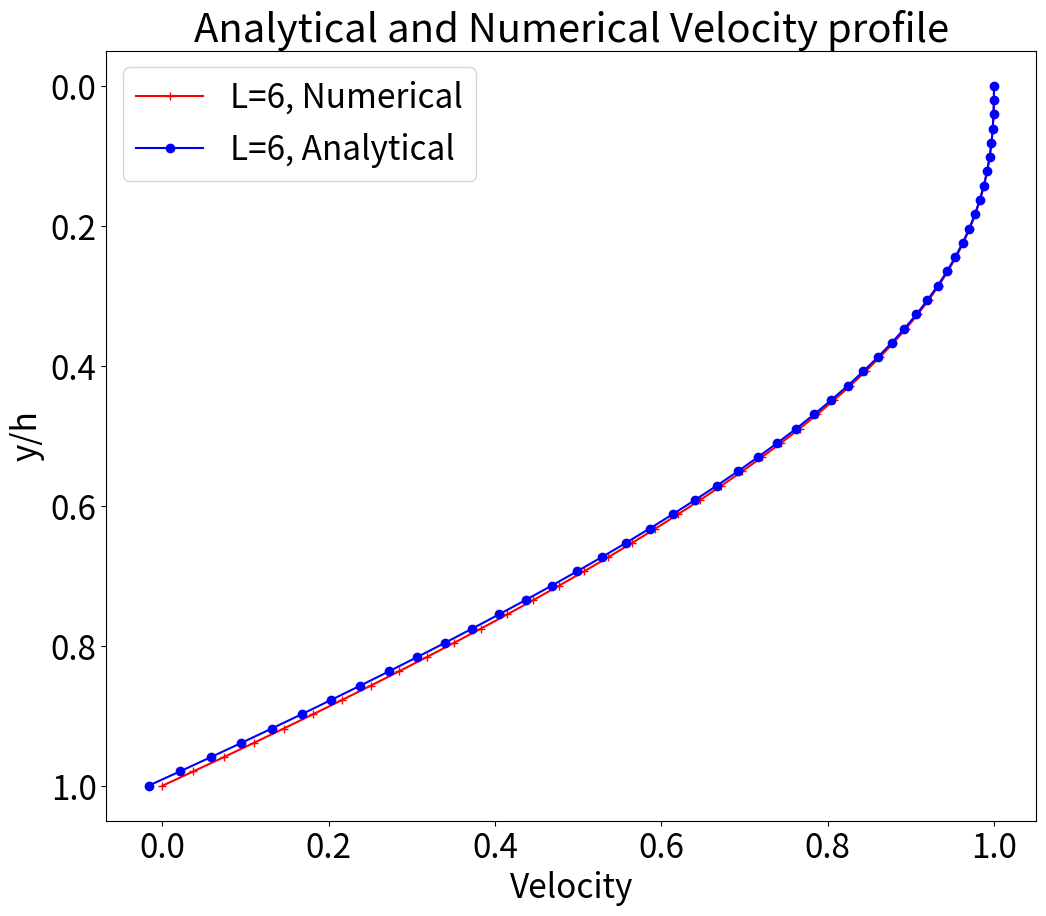

Generate this figure with matplotlib:
from __future__ import division
import numpy as np
from matplotlib import pyplot as plt
import sys
import math
from math import *
import scipy
from scipy.integrate import odeint
from sympy import *
from sympy.abc import y


'''
This code was generated to fulfill the requirements for the course Continuum Mechanics FMEN21.
This code is not to be used by others for University submission. However, the code can be used to understand the assignment.

Author: Praveenkumar Hiremath
Email: praveenkumar.hiremath@mek.lth.se (Email at the University)
       praveenkumar.hiremath2911@gmail.com (Private email)
'''

h=0.3
# L, A, B, C and D values are obtained from exercise1 
L=6
A=0.000367538663377
B=-0.657092957247
C=-0.701321988229
D=0.719832986761
theta=pi*30/180
mu=-1
g=9.81

###Velocity calculation
####### Numerical integration
x_dot = symbols('x_dot', cls=Function)
print (x_dot(y))
x_dot = Function("x_dot")(y)
temp=(((A*exp((y/h)*L))+(B*exp(-(y/h)*L))+(C*(y/h))+D))
diffeq = Eq(x_dot.diff(y,y)*mu+temp*g*sin(theta),0)
print ("Differential equation is:")
print (diffeq)


I1=integrate(temp*g*sin(theta))
print ("After integration of above differential equation:", I1)
print ("Using condition at y=0.0, Txy=0.0 (del v/del y=0.0) ")
y=0.0
Integration_constant1=5.73330725377208*y**2 - 3.53078080006271*y - 9.01388571932093e-5*exp(20.0*y) - 0.161152047764827*exp(-20.0*y)#-I1
print ("Integration constant 1 = ",Integration_constant1)

I2=integrate(I1+Integration_constant1)
print ("After integrating the above differential equation twice:", I2)
print ("Using condition at y=0.3, v(y)=0.0 ")
y=0.3
#Integration_constant2=(5.73330725377208*y**2 - 3.53078080006271*y - 9.01388571932093e-5*exp(20.0*y) - 0.161152047764827*exp(-20.0*y))#-I2
Integration_constant2=-(-1.91110241792403*y**3 + 1.76539040003135*y**2 - 0.16124218662202*y + 4.50694285966046e-6*exp(20.0*y) - 0.00805760238824134*exp(-20.0*y))
print ("Integration constant 2 = ",Integration_constant2)

V=(-1.91110241792403*y**3 + 1.76539040003135*y**2 - 0.16124218662202*y + 4.50694285966046e-6*exp(20.0*y) - 0.00805760238824134*exp(-20.0*y))+Integration_constant2

y_coord=np.linspace(0,0.3,50)
yh=np.zeros(shape=(50),dtype=float)
yh=np.divide(y_coord,h)
Vel=np.zeros(shape=(50),dtype=float)
for i in range(0,50,1):
  y=y_coord[i]
  Vel[i]=(-1.91110241792403*y**3 + 1.76539040003135*y**2 - 0.16124218662202*y + 4.50694285966046e-6*exp(20.0*y) - 0.00805760238824134*exp(-20.0*y))+Integration_constant2

max_v=np.amax(abs(-Vel))
print ("Maximum velocity = ",max_v)
Vel=np.divide(Vel,(max_v))

plt.rcParams.update({'font.size': 24})
plt.figure(figsize=(12, 10))

plt.plot(-Vel, yh,'r-+' ,label='L=6, Numerical')#,'r-+'
plt.gca().invert_yaxis()
plt.xlabel('Velocity')
plt.ylabel('y/h')
#plt.title('Numerical Velocity profile')
#plt.savefig('Numerical_Velocity_profile_for_L'+str(6)+'.png')

print ("\nAnalytical solution follows here:")
Int1_fun='(g*sin(theta))*((h*A/L)*exp((y*L)/h)-(h*B/L)*exp(-(y*L)/h)+(C*y^2/2*h)+D*y)+C1'
print ("Integrating the above ODE once gives")
print (Int1_fun)
Int2_fun='(g*sin(theta))*((h*A/L)^2*exp((y*L)/h)+(h*B/L)^2*exp(-(y*L)/h)+(C*y^3/6*h)+(D*y^2)/2)+C1*y+C2'
print ("The analytical solution of the ODE is")
print (Int2_fun)

y=0.0
C1=4.9*((h/6)*(B*exp(-(y/h)*L))-(h/6)*(A*exp((y/h)*L))-(C*y*y/0.6)-D*y)

print ("At y=0, Txy=0. Therefore, C1 = ", C1)

y=0.3
C2=-(-4.9*((h*h/36)*(B*exp(-(y/h)*L))+(h*h/36)*(A*exp((y/h)*L))+(C*y*y/1.8)+(D*y*y)/2)-(C1*y))
print ("At y=0.3, the velocity is zero. Therefore, C2 = ", C2)


y_coord=np.linspace(0,0.3,50)
yh=np.zeros(shape=(50),dtype=float)
yh=np.divide(y_coord,h)
Vel=np.zeros(shape=(50),dtype=float)
for i in range(0,50,1):
  y=y_coord[i]
  Vel[i]=g*sin(theta)*(((h*h)/(L*L))*A*exp((y*L)/h)+((h*h)/(L*L))*B*exp(-(y*L)/h)+((C*y*y*y)/(6*h))+(D*y*y*0.5))+(C1*y)+C2

max_v=np.amax(abs(-Vel))
print ("Maximum velocity (analytical)",max_v)
Vel=np.divide(Vel,(max_v))
plt.plot(-Vel, yh, 'b-o',label='L=6, Analytical') 
plt.gca().invert_yaxis()
plt.gca().invert_yaxis()
plt.xlabel('Velocity')
plt.ylabel('y/h')
plt.title('Analytical and Numerical Velocity profile')
plt.legend(loc='best')
plt.savefig('Analytical_Velocity_profile_for_L'+str(6)+'.png')

print ("Analytical and numerical velocity profiles are compared and saved as: ","Analytical_Velocity_profile_for_L"+str(6)+".png")
